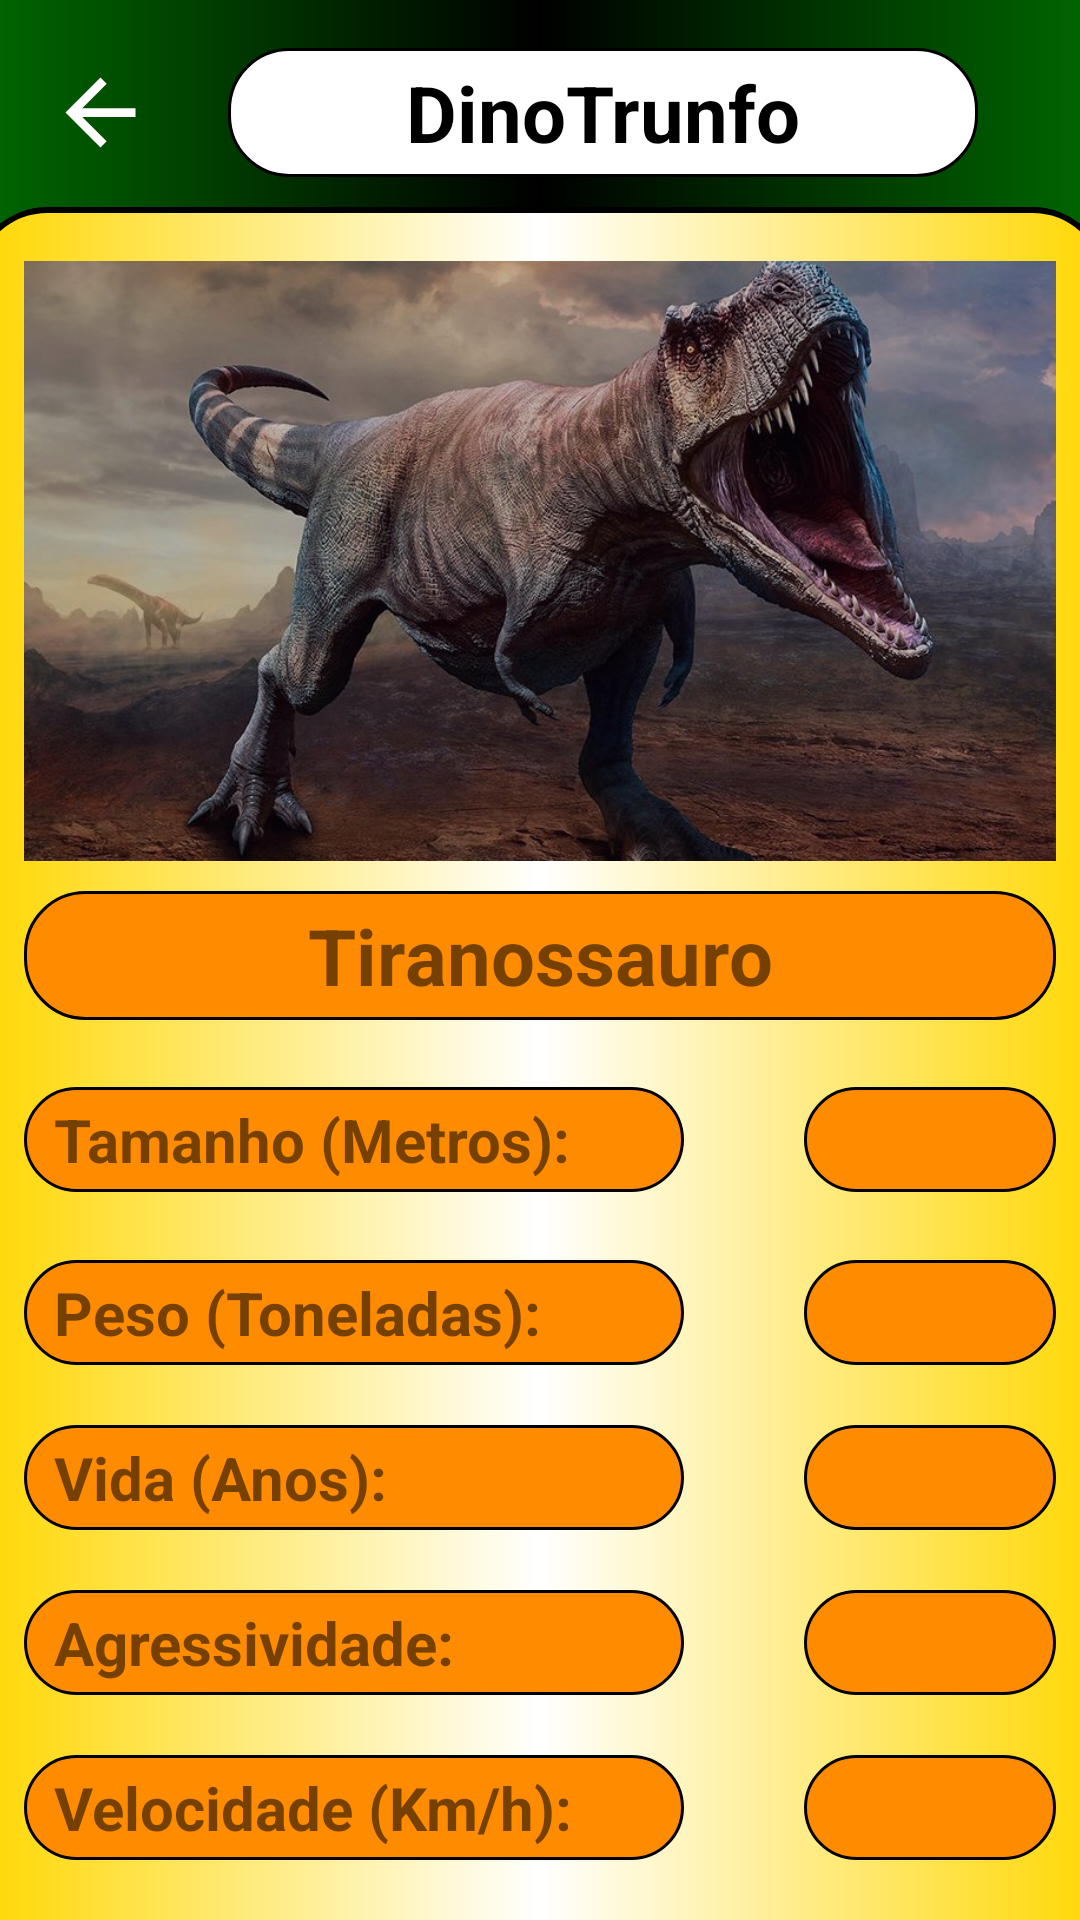

Layout XML and referenced resources for this Android screen:
<!-- AndroidManifest.xml: application theme Theme.SuperTrunfoDino -->
<!-- res/layout/activity_main7.xml -->
<?xml version="1.0" encoding="utf-8"?>
<LinearLayout xmlns:android="http://schemas.android.com/apk/res/android"
    xmlns:app="http://schemas.android.com/apk/res-auto"
    xmlns:tools="http://schemas.android.com/tools"
    android:layout_width="match_parent"
    android:layout_height="match_parent"
    android:orientation="vertical"
    android:background="@drawable/planofundo"
    tools:context=".Activitys.MainActivity7">

    <LinearLayout
        android:layout_width="match_parent"
        android:layout_height="wrap_content"
        android:layout_marginTop="16dp"
        android:orientation="horizontal">

        <ImageButton
            android:id="@+id/buttonVoltarColecao"
            android:layout_width="wrap_content"
            android:layout_height="wrap_content"
            android:layout_marginStart="16dp"
            android:layout_gravity="center"
            android:background="@drawable/ic_setinha_voltar" />
        <TextView
            android:layout_width="250dp"
            android:layout_height="wrap_content"
            android:background="@drawable/campotexto"
            android:text="DinoTrunfo"
            android:textAlignment="center"
            android:layout_marginStart="25dp"
            android:textSize="26sp"
            android:textColor="@color/black"
            android:textStyle="bold" />


    </LinearLayout>

    <LinearLayout
        android:layout_width="380dp"
        android:layout_height="650dp"
        android:layout_gravity="center"
        android:layout_marginTop="10dp"
        android:background="@drawable/carta"
        android:orientation="vertical"
        android:padding="18dp">

        <ImageView
            android:id="@+id/imageColecao"
            android:layout_width="wrap_content"
            android:layout_height="200dp"
            android:scaleType="centerCrop"
            android:src="@drawable/tiranossauro" />

        <TextView
            android:id="@+id/textNomeColecao"
            android:layout_width="match_parent"
            android:layout_height="wrap_content"
            android:layout_marginTop="10dp"
            android:background="@drawable/campotextoatributo"
            android:text="@string/tiranossauro"
            android:textAlignment="center"
            android:textSize="26sp"
            android:textStyle="bold" />


        <LinearLayout
            android:id="@+id/layoutTamanho"
            android:layout_width="match_parent"
            android:layout_height="40dp"
            android:layout_marginTop="20dp"
            android:orientation="horizontal">

            <TextView
                android:id="@+id/textTamanho"
                android:layout_width="220dp"
                android:layout_gravity="center"
                android:layout_height="wrap_content"
                android:background="@drawable/campotextoatributo"
                android:text="@string/fragment_Carta_tamanho"
                android:textSize="20sp"
                android:textStyle="bold" />

            <TextView
                android:id="@+id/textTamanhoValorColecao"
                android:layout_width="match_parent"
                android:layout_gravity="center"
                android:layout_height="wrap_content"
                android:textAlignment="center"
                android:layout_marginStart="40dp"
                android:background="@drawable/campotextoatributo"
                android:textSize="20sp"
                android:textStyle="bold" />
        </LinearLayout>
        <LinearLayout
            android:id="@+id/layoutPeso"
            android:layout_width="match_parent"
            android:layout_height="wrap_content"
            android:layout_marginTop="20dp"
            android:orientation="horizontal">

            <TextView
                android:id="@+id/textPeso"
                android:layout_width="220dp"
                android:layout_height="wrap_content"
                android:background="@drawable/campotextoatributo"
                android:text="@string/fragment_Carta_peso"
                android:textSize="20sp"
                android:textStyle="bold" />

            <TextView
                android:id="@+id/textPesoValorColecao"
                android:layout_width="match_parent"
                android:layout_height="wrap_content"
                android:layout_marginStart="40dp"
                android:textAlignment="center"
                android:background="@drawable/campotextoatributo"
                android:textSize="20sp"
                android:textStyle="bold" />
        </LinearLayout>

        <LinearLayout
            android:id="@+id/layoutLongevidade"
            android:layout_width="match_parent"
            android:layout_height="wrap_content"
            android:layout_marginTop="20dp"
            android:orientation="horizontal">

            <TextView
                android:id="@+id/textLongevidade"
                android:layout_width="220dp"
                android:layout_height="wrap_content"
                android:background="@drawable/campotextoatributo"
                android:text="@string/fragment_Carta_longevidade"
                android:textSize="20sp"
                android:textStyle="bold" />

            <TextView
                android:id="@+id/textLongevidadeValorColecao"
                android:layout_width="match_parent"
                android:layout_height="wrap_content"
                android:layout_marginStart="40dp"
                android:textAlignment="center"
                android:background="@drawable/campotextoatributo"
                android:textSize="20sp"
                android:textStyle="bold" />
        </LinearLayout>
        <LinearLayout
            android:id="@+id/layoutAgressividade"
            android:layout_width="match_parent"
            android:layout_height="wrap_content"
            android:layout_marginTop="20dp"
            android:orientation="horizontal">

            <TextView
                android:id="@+id/textAgressividade"
                android:layout_width="220dp"
                android:layout_height="wrap_content"
                android:background="@drawable/campotextoatributo"
                android:text="@string/fragment_Carta_agressividade"
                android:textSize="20sp"
                android:textStyle="bold" />

            <TextView
                android:id="@+id/textAgressividadeValorColecao"
                android:layout_width="match_parent"
                android:layout_height="wrap_content"
                android:layout_marginStart="40dp"
                android:textAlignment="center"
                android:background="@drawable/campotextoatributo"
                android:textSize="20sp"
                android:textStyle="bold" />
        </LinearLayout>
        <LinearLayout
            android:id="@+id/layoutVelocidade"
            android:layout_width="match_parent"
            android:layout_height="wrap_content"
            android:layout_marginTop="20dp"
            android:orientation="horizontal">

            <TextView
                android:id="@+id/textVelocidade"
                android:layout_width="220dp"
                android:layout_height="wrap_content"
                android:background="@drawable/campotextoatributo"
                android:text="@string/fragment_Carta_velocidade"
                android:textSize="20sp"
                android:textStyle="bold" />

            <TextView
                android:id="@+id/textVelocidadeValorColecao"
                android:layout_width="match_parent"
                android:layout_height="wrap_content"
                android:layout_marginStart="40dp"
                android:textAlignment="center"
                android:background="@drawable/campotextoatributo"
                android:textSize="20sp"
                android:textStyle="bold" />
        </LinearLayout>

    </LinearLayout>

</LinearLayout>
<!-- resources referenced by this layout -->
<resources>
  <color name="black">#FF000000</color>
  <!-- drawable campotexto (drawable) -->
  <?xml version="1.0" encoding="utf-8"?>
  <shape xmlns:android="http://schemas.android.com/apk/res/android">
  
      <solid android:color="@color/white"/>
      <corners android:radius="20dp"/>
  
      <padding android:bottom="4dp"
               android:left="4dp"
               android:right="4dp"
               android:top="4dp"/>
  
      <stroke android:color="@color/black" android:width="1dp"/>
  </shape>
  <!-- drawable campotextoatributo (drawable) -->
  <?xml version="1.0" encoding="utf-8"?>
  <shape xmlns:android="http://schemas.android.com/apk/res/android">
  
      <solid android:color="#FF8C00"/>
      <corners android:radius="20dp"/>
  
  
      <padding
          android:top="4dp"
          android:right="10dp"
          android:left="10dp"
          android:bottom="4dp"/>
  
      <stroke android:color="@color/black" android:width="1dp"/>
  
  </shape>
  <!-- drawable carta (drawable) -->
  <?xml version="1.0" encoding="utf-8"?>
  <shape xmlns:android="http://schemas.android.com/apk/res/android">
      <corners android:radius="25dp"/>
      <gradient android:startColor="#FFD700"
          android:centerColor="@color/white"
          android:endColor="#FFD700"
          android:type="linear"
          />
      <stroke android:color="@color/black" android:width="2dp"/>
  </shape>
  <!-- drawable ic_setinha_voltar (drawable) -->
  <vector xmlns:android="http://schemas.android.com/apk/res/android"
      android:width="35dp"
      android:height="35dp"
      android:viewportWidth="24"
      android:viewportHeight="24"
  
      android:autoMirrored="true">
    <path
        android:fillColor="@android:color/white"
        android:pathData="M20,11H7.83l5.59,-5.59L12,4l-8,8 8,8 1.41,-1.41L7.83,13H20v-2z"/>
  </vector>
  <!-- drawable planofundo (drawable) -->
  <?xml version="1.0" encoding="utf-8"?>
  <shape
      xmlns:android="http://schemas.android.com/apk/res/android">
      <gradient
          android:startColor="#006400"
          android:endColor="#006400"
          android:centerColor="@color/black"
          android:type="linear" />
  </shape>
  <!-- drawable tiranossauro: jpg bitmap (drawable, 120733 bytes) -->
  <string name="fragment_Carta_agressividade">Agressividade:</string>
  <string name="fragment_Carta_longevidade">Vida (Anos):</string>
  <string name="fragment_Carta_peso">Peso (Toneladas):</string>
  <string name="fragment_Carta_tamanho">Tamanho (Metros):</string>
  <string name="fragment_Carta_velocidade">Velocidade (Km/h):</string>
  <string name="tiranossauro">Tiranossauro</string>
  <style name="Theme.SuperTrunfoDino" parent="Theme.MaterialComponents.DayNight.NoActionBar">
          
          <item name="colorPrimary">@color/purple_500</item>
          <item name="colorPrimaryVariant">@color/purple_700</item>
          <item name="colorOnPrimary">@color/white</item>
          
          <item name="colorSecondary">@color/teal_200</item>
          <item name="colorSecondaryVariant">@color/teal_700</item>
          <item name="colorOnSecondary">@color/black</item>
          
          <item name="android:statusBarColor" tools:targetApi="l">@color/black</item>
          
      </style>
  <color name="white">#FFFFFFFF</color>
  <color name="purple_500">#FF000000</color>
  <color name="purple_700">#FF3700B3</color>
  <color name="teal_200">#FF03DAC5</color>
  <color name="teal_700">#FF018786</color>
</resources>
